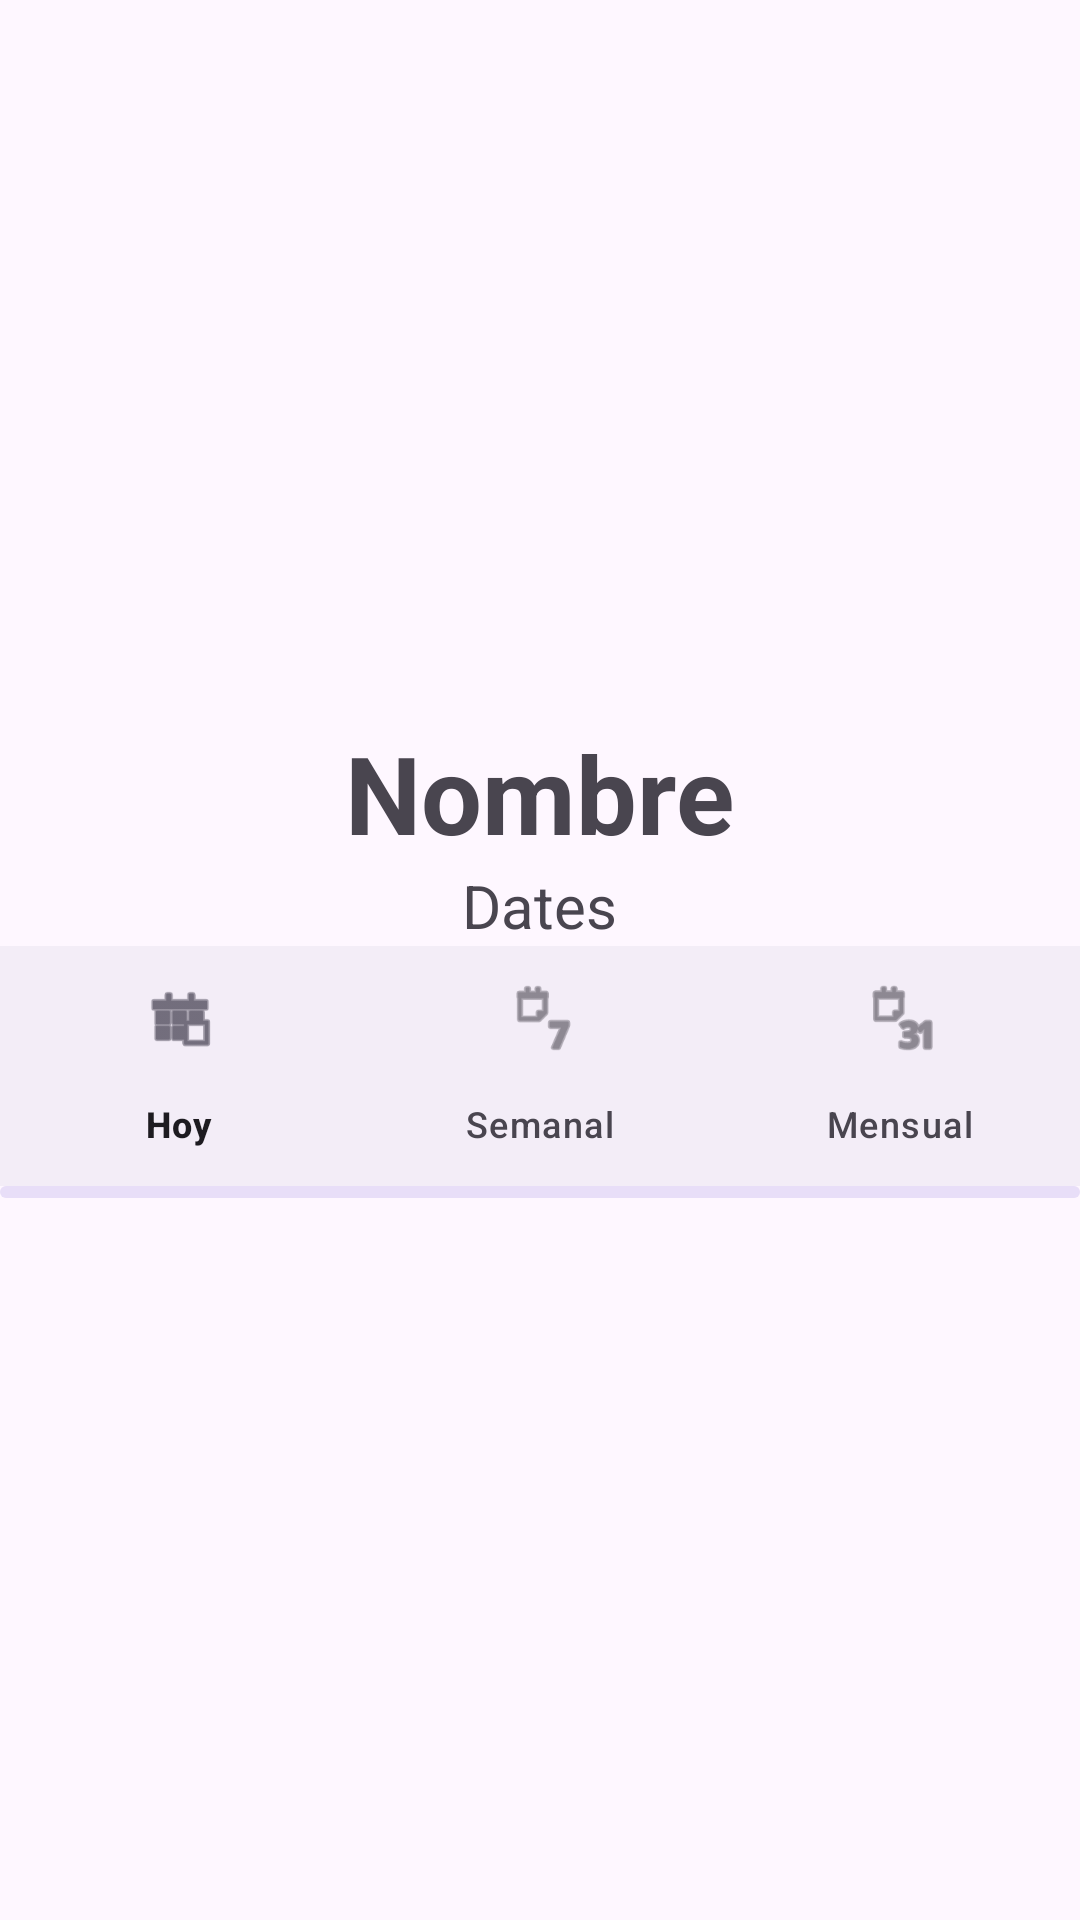

Here is an Android app screen rendered from its layout file. Give the layout XML and the strings, colors and styles it references.
<!-- AndroidManifest.xml: application theme Theme.Zodiaco -->
<!-- res/layout/activity_detail.xml -->
<?xml version="1.0" encoding="utf-8"?>
<LinearLayout xmlns:android="http://schemas.android.com/apk/res/android"
    xmlns:app="http://schemas.android.com/apk/res-auto"
    xmlns:tools="http://schemas.android.com/tools"
    android:id="@+id/main"
    android:layout_width="match_parent"
    android:layout_height="match_parent"
    tools:context=".DetailActivity"
    android:gravity="center"
    android:orientation="vertical">

    <ImageView
        android:id="@+id/iconImageView"
        android:layout_width="240dp"
        android:layout_height="240dp"
        android:src="@drawable/aries_icon"
        android:layout_gravity="center"/>

    <TextView
        android:id="@+id/nameTextView"
        android:layout_width="wrap_content"
        android:layout_height="wrap_content"
        android:text="Nombre"
        android:textSize="36dp"
        android:textAlignment="center"
        android:textStyle="bold"/>

    <TextView
        android:id="@+id/dateTextView"
        android:layout_width="wrap_content"
        android:layout_height="wrap_content"
        android:text="Dates"
        android:textSize="20dp"/>


    <com.google.android.material.bottomnavigation.BottomNavigationView
        android:id="@+id/bottomNavigation"
        android:layout_width="match_parent"
        android:layout_height="wrap_content"
        app:menu="@menu/menu_activity_detail_navigation"/>

    <com.google.android.material.progressindicator.LinearProgressIndicator
        android:id="@+id/progressBar"
        android:layout_width="match_parent"
        android:layout_height="wrap_content"
        android:indeterminate="true" />

    <ScrollView
        android:layout_width="match_parent"
        android:layout_height="match_parent">

        <TextView
            android:id="@+id/horoscopeLuckTextView"
            android:layout_width="match_parent"
            android:layout_height="wrap_content"
            tools:text="Lorem Ipsum is simply dummy text of the printing and typesetting industry. Lorem Ipsum has been the industry's standard dummy text ever since the 1500s, when an unknown printer took a galley of type and scrambled it to make a type specimen book. It has survived not only five centuries, but also the leap into electronic typesetting, remaining essentially unchanged. It was popularised in the 1960s with the release of Letraset sheets containing Lorem Ipsum passages, and more recently with desktop publishing software like Aldus PageMaker including versions of Lorem Ipsum."
            android:textSize="18sp"
            android:padding="16dp"
            android:justificationMode="inter_word"/>

    </ScrollView>

</LinearLayout>
<!-- resources referenced by this layout -->
<resources>
  <style name="Theme.Zodiaco" parent="Base.Theme.Zodiaco" />
  <style name="Base.Theme.Zodiaco" parent="Theme.Material3.DayNight.NoActionBar">
          
          
      </style>
</resources>
